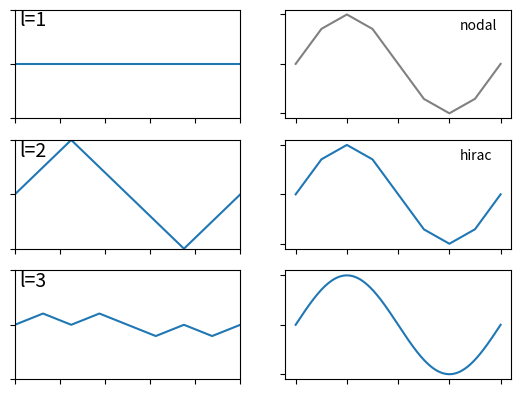

The script that saved this image: (Note: this script raises an exception after producing the figure.)
import numpy as np
import math
import matplotlib.pyplot as plt
import matplotlib.gridspec as gridspec

from mpl_toolkits.mplot3d import Axes3D
from matplotlib import cm

start = 0
end = 1
step = 0.001
ml = 3

savedir = "../slides/images/"

def fun(x):
    return math.sin(2 * math.pi * x)


def hatfun(x, l = 0, i = 0):
    return max(1 - abs(pow(2, l) * x - i), 0)

class SparseGrid:

    def __init__(self):
        f = plt.figure()
        subs = [Subspace(1, None)]
        subs.append(Subspace(2, subs[0]))
        subs.append(Subspace(3, subs[1]))

        xval = np.arange(start, end + step, step)

        gs = gridspec.GridSpec(3, 2)
        axs = []
        axs.append(plt.subplot(gs[0, 0]))
        axs.append(plt.subplot(gs[1, 0]))
        axs.append(plt.subplot(gs[2, 0]))
        axs.append(plt.subplot(gs[0, 1]))
        axs.append(plt.subplot(gs[1, 1]))
        axs.append(plt.subplot(gs[2, 1]))

        for ax in axs:
            ax.set_xticklabels([])
            ax.set_yticklabels([])

        y_sum = []
        k = 0
        for s in subs:
            if len(y_sum) == 0:
                y_sum = s.get_sum(xval)
            else:
                y_sum = np.add(y_sum, s.get_sum(xval))
            axs[k].plot(xval, s.get_sum(xval))
            axs[k].axis([0, 1, -1, 1])
            t = axs[k].text(0.02, 0.7, "l=" + str(k+ 1))
            t.set_fontsize(14)
            k += 1
        axs[-2].plot(xval, y_sum)
        axs[-2].text(0.8, 0.7, "hirac")
        axs[-1].plot(xval, [fun(x) for x in xval])

        #full
        ys_a = []
        gridpoints = range(1,8)
        for g in gridpoints:
            point = (1/8.0) * g
            alpha = fun(point)
            ys_a.append([alpha * hatfun(x, 3, g) for x in xval])

        ys_sum = ys_a[0]
        for ys_i in ys_a[1:]:
            ys_sum = np.add(ys_sum, ys_i)
        #\full
        axs[-3].plot(xval, ys_sum, color="grey")
        axs[-3].text(0.8, 0.7, "nodal")

        plt.savefig(savedir + "sparsegrid_1d.png", bbox_inches="tight")
        plt.show()

class Subspace:

    def __init__(self, lx, parent):
        self.lx = lx
        self.gxs = [i for i in range(1, 2**lx) if i % 2 == 1]
        self.parent = parent

        self.basis_x = []

        for gx in self.gxs:
            cx = self.getCX(gx)
            ax = fun(cx)
            hatSub = 0
            p = parent
            #if p != None:
            while p is not None:
                hatSub += p.directParentX(cx).evalAt(cx)
                print(str(gx) + " (" + str(lx) + ") : " +
                      str(p.directParentX(cx).evalAt(cx)))
                p = p.parent
            ax -= hatSub

            self.basis_x.append(BasisFunction(gx, lx, ax))

    def getCX(self, g):
        return (1/(2**ml)) * 2**(ml - self.lx) * g

    def get_sum(self, xval):
        b_sum = [self.basis_x[0].evalAt(x) for x in xval]
        for b in self.basis_x[1:]:
            b_sum = np.add(b_sum, [b.evalAt(x) for x in xval])
        return b_sum

    def directParentX(self, g):
        cB = None
        cD = 1000
        for b in self.basis_x:
            if abs(self.getCX(b.gp) - g) < cD:
                cD = abs(self.getCX(b.gp) - g)
                cB = b
        return cB

class BasisFunction:

    def __init__(self, gp, l, alpha):
        self.gp = gp
        self.l = l
        self.alpha = alpha

    def evalAt(self, x):
        return self.alpha * max(1 - abs(pow(2, self.l) * x - self.gp), 0)

SparseGrid()
